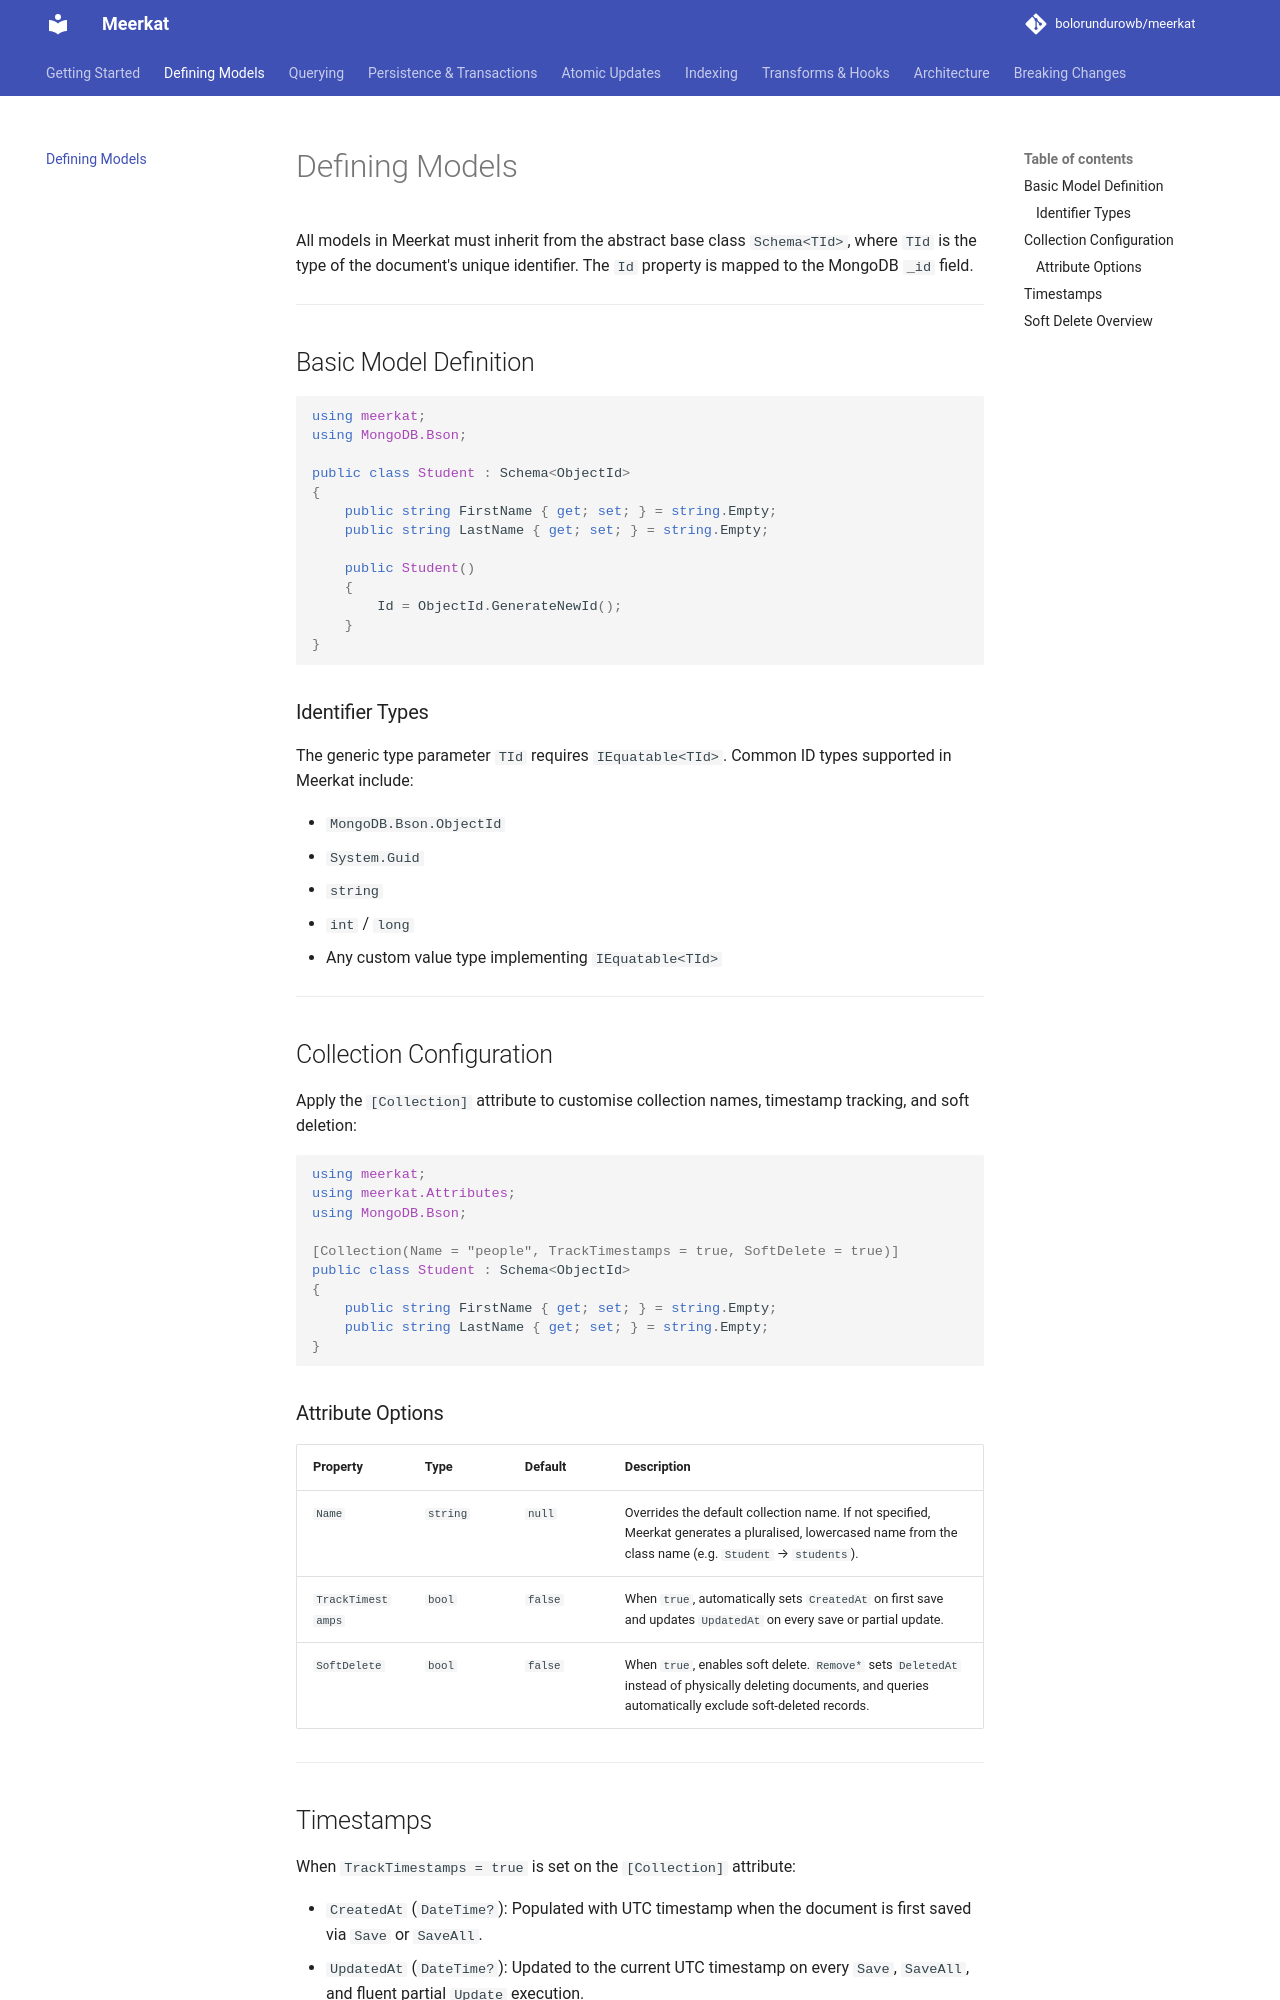

repository: bolorundurowb/meerkat · page: models/index.html · generator: mkdocs

# Defining Models

All models in Meerkat must inherit from the abstract base class `Schema<TId>`, where `TId` is the type of the document's unique identifier. The `Id` property is mapped to the MongoDB `_id` field.

---

## Basic Model Definition

```csharp
using meerkat;
using MongoDB.Bson;

public class Student : Schema<ObjectId>
{
    public string FirstName { get; set; } = string.Empty;
    public string LastName { get; set; } = string.Empty;

    public Student()
    {
        Id = ObjectId.GenerateNewId();
    }
}
```

### Identifier Types

The generic type parameter `TId` requires `IEquatable<TId>`. Common ID types supported in Meerkat include:

- `MongoDB.Bson.ObjectId`
- `System.Guid`
- `string`
- `int` / `long`
- Any custom value type implementing `IEquatable<TId>`

---

## Collection Configuration

Apply the `[Collection]` attribute to customise collection names, timestamp tracking, and soft deletion:

```csharp
using meerkat;
using meerkat.Attributes;
using MongoDB.Bson;

[Collection(Name = "people", TrackTimestamps = true, SoftDelete = true)]
public class Student : Schema<ObjectId>
{
    public string FirstName { get; set; } = string.Empty;
    public string LastName { get; set; } = string.Empty;
}
```

### Attribute Options

| Property | Type | Default | Description |
| :--- | :--- | :--- | :--- |
| `Name` | `string` | `null` | Overrides the default collection name. If not specified, Meerkat generates a pluralised, lowercased name from the class name (e.g. `Student` → `students`). |
| `TrackTimestamps` | `bool` | `false` | When `true`, automatically sets `CreatedAt` on first save and updates `UpdatedAt` on every save or partial update. |
| `SoftDelete` | `bool` | `false` | When `true`, enables soft delete. `Remove*` sets `DeletedAt` instead of physically deleting documents, and queries automatically exclude soft-deleted records. |

---
